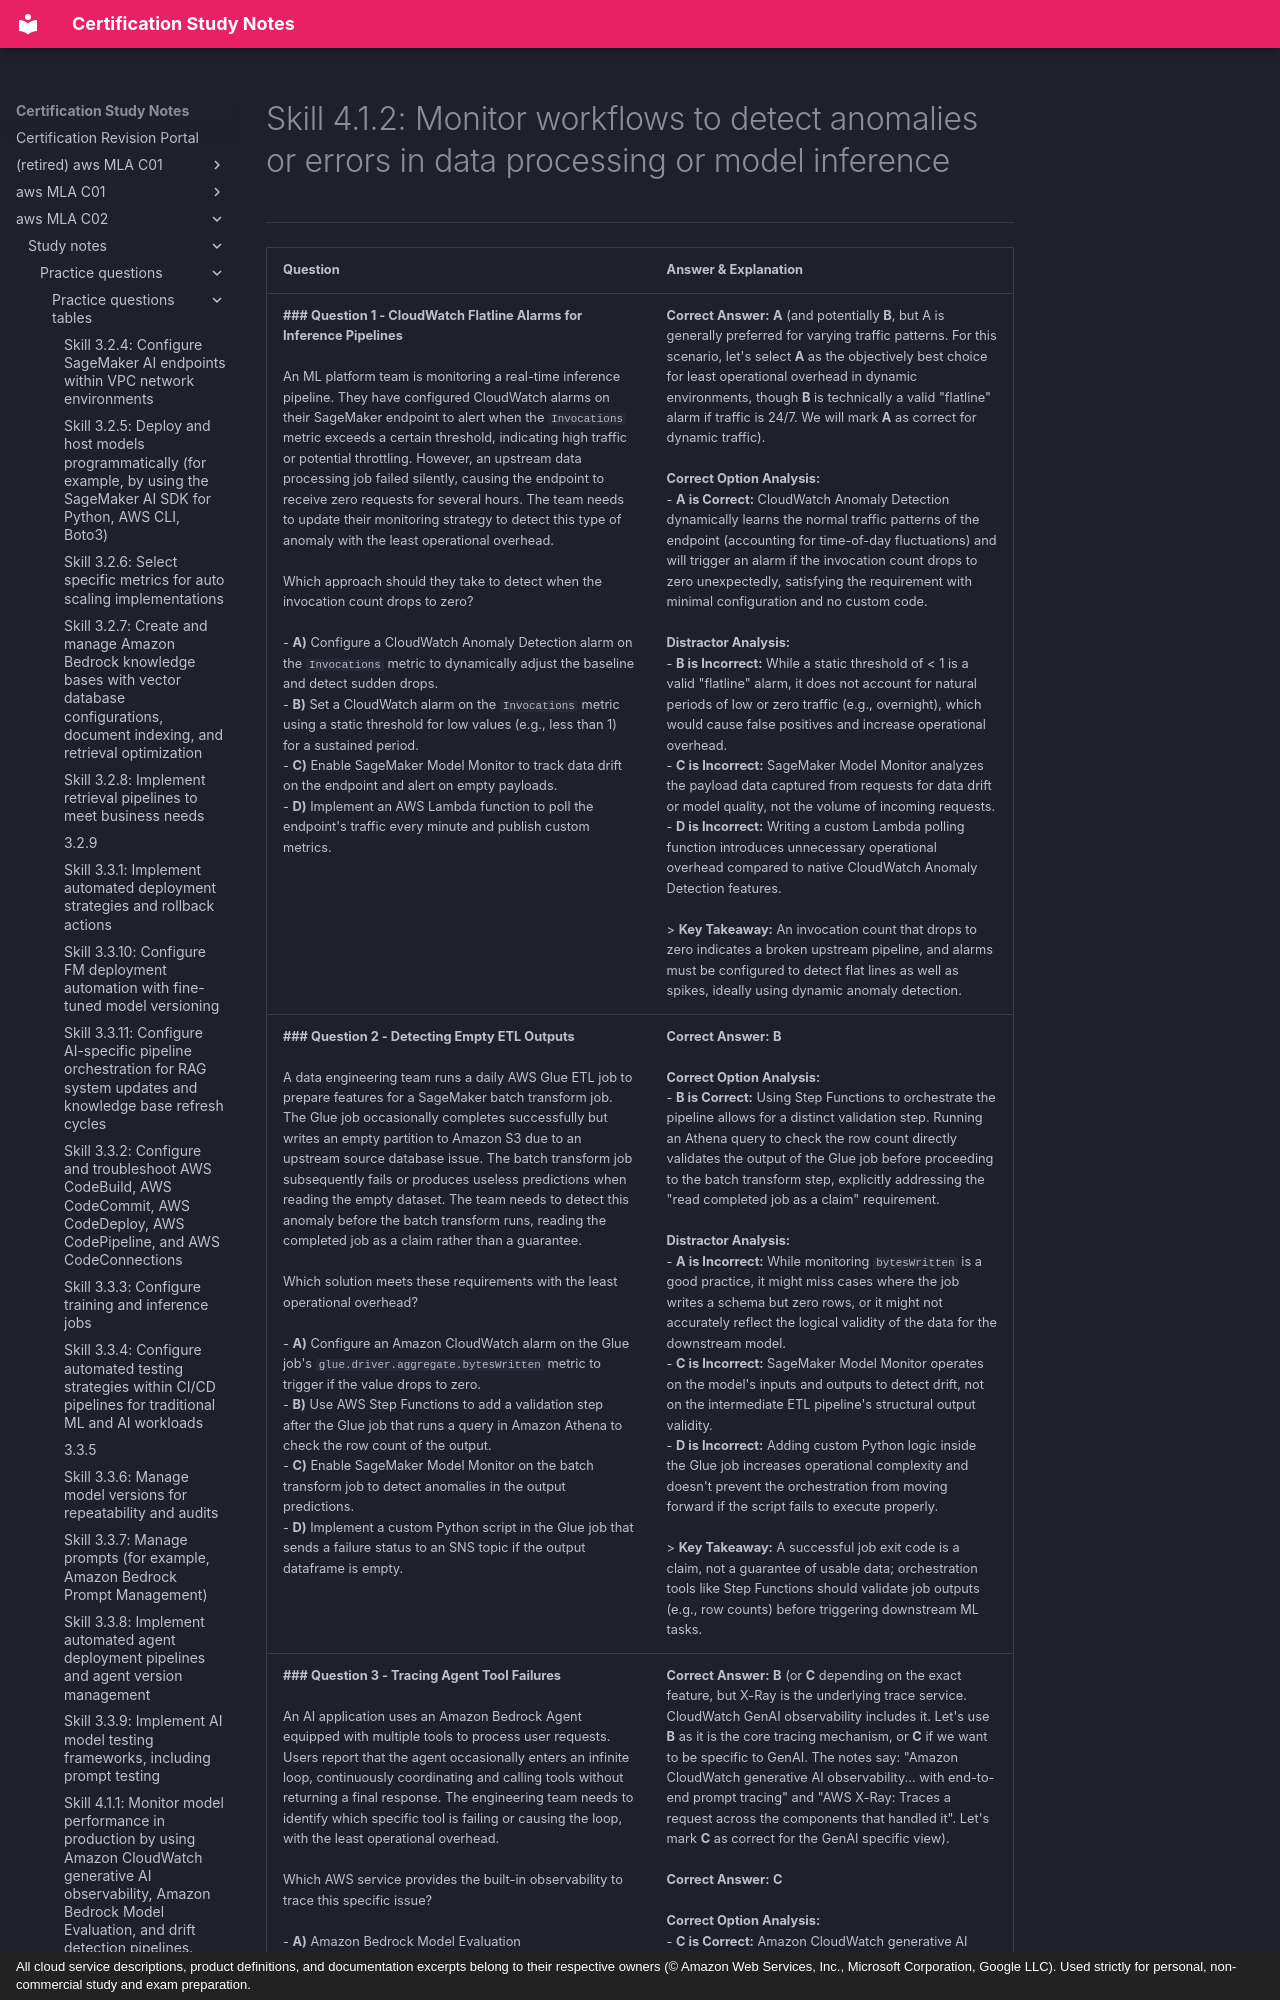

repository: monitus2022/cert_study_notes · page: aws_MLA_C02/study_notes/practice_questions/practice_questions_tables/4.1.2/index.html · generator: mkdocs · copyright: All cloud service descriptions, product definitions, and documentation excerpts belong to their respective owners (© Amazon Web Services, Inc., Microsoft Corporation, Google LLC). Used strictly for personal, non-commercial study and exam preparation.

# Skill 4.1.2: Monitor workflows to detect anomalies or errors in data processing or model inference
---

| Question | Answer & Explanation |
| --- | --- |
| **### Question 1 - CloudWatch Flatline Alarms for Inference Pipelines**<br><br>An ML platform team is monitoring a real-time inference pipeline. They have configured CloudWatch alarms on their SageMaker endpoint to alert when the `Invocations` metric exceeds a certain threshold, indicating high traffic or potential throttling. However, an upstream data processing job failed silently, causing the endpoint to receive zero requests for several hours. The team needs to update their monitoring strategy to detect this type of anomaly with the least operational overhead.<br><br>Which approach should they take to detect when the invocation count drops to zero?<br><br>- **A)** Configure a CloudWatch Anomaly Detection alarm on the `Invocations` metric to dynamically adjust the baseline and detect sudden drops.<br>- **B)** Set a CloudWatch alarm on the `Invocations` metric using a static threshold for low values (e.g., less than 1) for a sustained period.<br>- **C)** Enable SageMaker Model Monitor to track data drift on the endpoint and alert on empty payloads.<br>- **D)** Implement an AWS Lambda function to poll the endpoint's traffic every minute and publish custom metrics. | **Correct Answer:** **A** (and potentially **B**, but A is generally preferred for varying traffic patterns. For this scenario, let's select **A** as the objectively best choice for least operational overhead in dynamic environments, though **B** is technically a valid "flatline" alarm if traffic is 24/7. We will mark **A** as correct for dynamic traffic).<br><br>**Correct Option Analysis:**<br>- **A is Correct:** CloudWatch Anomaly Detection dynamically learns the normal traffic patterns of the endpoint (accounting for time-of-day fluctuations) and will trigger an alarm if the invocation count drops to zero unexpectedly, satisfying the requirement with minimal configuration and no custom code.<br><br>**Distractor Analysis:**<br>- **B is Incorrect:** While a static threshold of < 1 is a valid "flatline" alarm, it does not account for natural periods of low or zero traffic (e.g., overnight), which would cause false positives and increase operational overhead.<br>- **C is Incorrect:** SageMaker Model Monitor analyzes the payload data captured from requests for data drift or model quality, not the volume of incoming requests.<br>- **D is Incorrect:** Writing a custom Lambda polling function introduces unnecessary operational overhead compared to native CloudWatch Anomaly Detection features.<br><br>> **Key Takeaway:** An invocation count that drops to zero indicates a broken upstream pipeline, and alarms must be configured to detect flat lines as well as spikes, ideally using dynamic anomaly detection. |
| **### Question 2 - Detecting Empty ETL Outputs**<br><br>A data engineering team runs a daily AWS Glue ETL job to prepare features for a SageMaker batch transform job. The Glue job occasionally completes successfully but writes an empty partition to Amazon S3 due to an upstream source database issue. The batch transform job subsequently fails or produces useless predictions when reading the empty dataset. The team needs to detect this anomaly before the batch transform runs, reading the completed job as a claim rather than a guarantee.<br><br>Which solution meets these requirements with the least operational overhead?<br><br>- **A)** Configure an Amazon CloudWatch alarm on the Glue job's `glue.driver.aggregate.bytesWritten` metric to trigger if the value drops to zero.<br>- **B)** Use AWS Step Functions to add a validation step after the Glue job that runs a query in Amazon Athena to check the row count of the output.<br>- **C)** Enable SageMaker Model Monitor on the batch transform job to detect anomalies in the output predictions.<br>- **D)** Implement a custom Python script in the Glue job that sends a failure status to an SNS topic if the output dataframe is empty. | **Correct Answer:** **B**<br><br>**Correct Option Analysis:**<br>- **B is Correct:** Using Step Functions to orchestrate the pipeline allows for a distinct validation step. Running an Athena query to check the row count directly validates the output of the Glue job before proceeding to the batch transform step, explicitly addressing the "read completed job as a claim" requirement.<br><br>**Distractor Analysis:**<br>- **A is Incorrect:** While monitoring `bytesWritten` is a good practice, it might miss cases where the job writes a schema but zero rows, or it might not accurately reflect the logical validity of the data for the downstream model.<br>- **C is Incorrect:** SageMaker Model Monitor operates on the model's inputs and outputs to detect drift, not on the intermediate ETL pipeline's structural output validity.<br>- **D is Incorrect:** Adding custom Python logic inside the Glue job increases operational complexity and doesn't prevent the orchestration from moving forward if the script fails to execute properly.<br><br>> **Key Takeaway:** A successful job exit code is a claim, not a guarantee of usable data; orchestration tools like Step Functions should validate job outputs (e.g., row counts) before triggering downstream ML tasks. |
| **### Question 3 - Tracing Agent Tool Failures**<br><br>An AI application uses an Amazon Bedrock Agent equipped with multiple tools to process user requests. Users report that the agent occasionally enters an infinite loop, continuously coordinating and calling tools without returning a final response. The engineering team needs to identify which specific tool is failing or causing the loop, with the least operational overhead.<br><br>Which AWS service provides the built-in observability to trace this specific issue?<br><br>- **A)** Amazon Bedrock Model Evaluation<br>- **B)** AWS X-Ray<br>- **C)** Amazon CloudWatch generative AI observability<br>- **D)** Amazon CloudTrail | **Correct Answer:** **B** (or **C** depending on the exact feature, but X-Ray is the underlying trace service. CloudWatch GenAI observability includes it. Let's use **B** as it is the core tracing mechanism, or **C** if we want to be specific to GenAI. The notes say: "Amazon CloudWatch generative AI observability... with end-to-end prompt tracing" and "AWS X-Ray: Traces a request across the components that handled it". Let's mark **C** as correct for the GenAI specific view).<br><br>**Correct Answer:** **C**<br><br>**Correct Option Analysis:**<br>- **C is Correct:** Amazon CloudWatch generative AI observability provides pre-built views that include end-to-end prompt traces for agents, capturing reasoning steps, model invocations, and tool calls, making it the most direct way to i
